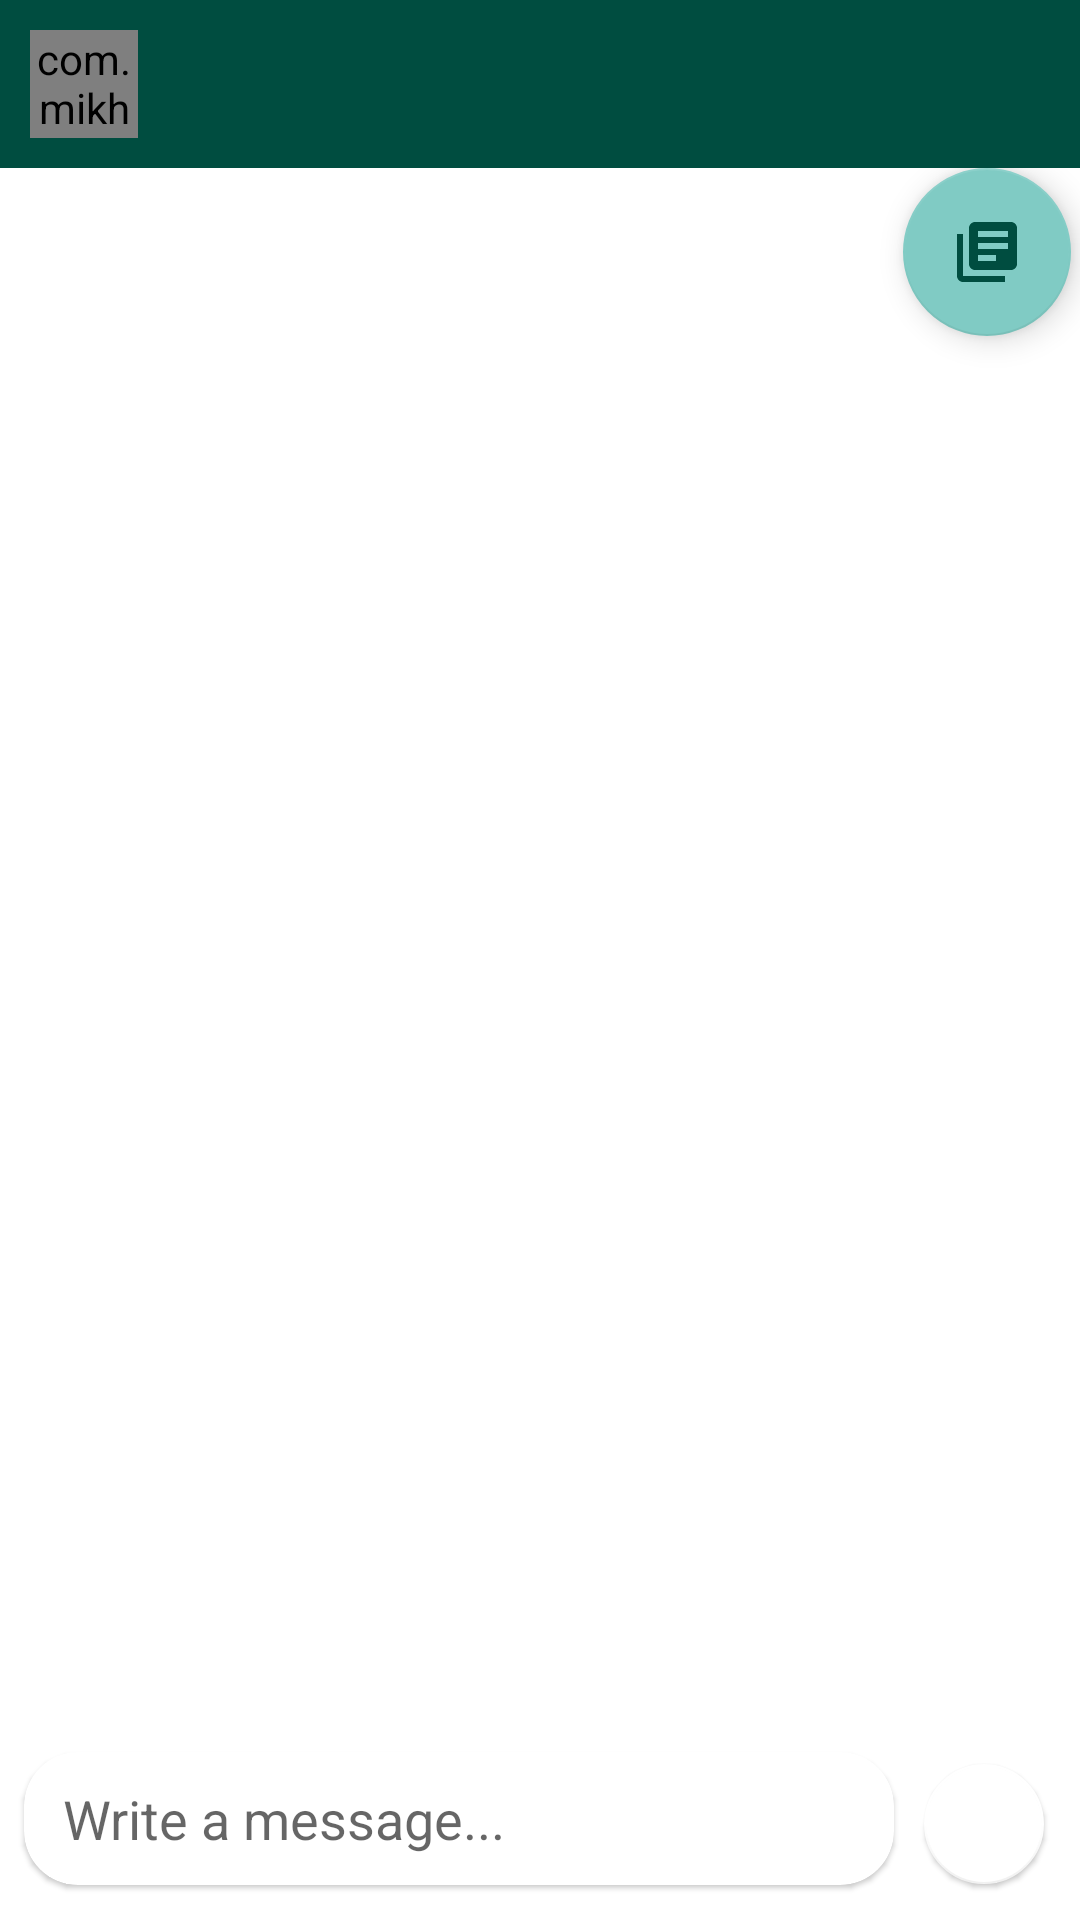

Reconstruct the res/layout file that produces this screen, plus the resources it refers to.
<!-- AndroidManifest.xml: application theme Theme.RCT -->
<!-- res/layout/activity_chat_v2.xml -->
<?xml version="1.0" encoding="utf-8"?>
<androidx.constraintlayout.widget.ConstraintLayout xmlns:android="http://schemas.android.com/apk/res/android"
    xmlns:app="http://schemas.android.com/apk/res-auto"
    xmlns:tools="http://schemas.android.com/tools"
    android:layout_width="match_parent"
    android:layout_height="match_parent"
    tools:context=".chat.ChatV2">

    <LinearLayout
        android:id="@+id/linearLayout"
        android:layout_width="match_parent"
        android:layout_height="wrap_content"
        android:background="@color/colorPrimaryDark"
        android:gravity="center_vertical"
        android:orientation="horizontal"
        app:layout_constraintEnd_toEndOf="parent"
        app:layout_constraintStart_toStartOf="parent"
        app:layout_constraintTop_toTopOf="parent">

        <LinearLayout
            android:id="@+id/lyt_back"
            android:layout_width="wrap_content"
            android:layout_height="?attr/actionBarSize"
            android:background="?attr/selectableItemBackground"
            android:clickable="true"
            android:gravity="center_vertical"
            android:orientation="horizontal"
            android:paddingLeft="@dimen/spacing_medium"
            android:paddingRight="@dimen/spacing_medium">

            <ImageButton
                android:id="@+id/backArrow"
                android:layout_width="wrap_content"
                android:layout_height="?attr/actionBarSize"
                android:background="@android:color/transparent"
                android:tint="@color/colorOnPrimaryDark"
                app:srcCompat="@drawable/ic_arrow_back" />

            <View
                android:layout_width="@dimen/spacing_medium"
                android:layout_height="0dp" />

            <com.mikhaellopez.circularimageview.CircularImageView
                android:id="@+id/image"
                android:layout_width="36dp"
                android:layout_height="36dp"
                android:src="@drawable/user_avatar"
                app:civ_border="true"
                app:civ_border_color="#075E54"
                app:civ_border_width="0dp"
                app:civ_shadow="true"
                app:civ_shadow_radius="0" />

        </LinearLayout>

        <LinearLayout
            android:layout_width="wrap_content"
            android:layout_height="wrap_content"
            android:orientation="vertical"
            android:paddingLeft="@dimen/spacing_small"
            android:paddingRight="@dimen/spacing_small">

            <TextView
                android:id="@+id/names"
                android:layout_width="wrap_content"
                android:layout_height="wrap_content"
                android:textAppearance="@style/TextAppearance.AppCompat.Medium"
                android:textColor="@android:color/white"
                app:fontFamily="sans-serif-medium" />

            <TextView
                android:id="@+id/status"
                android:layout_width="wrap_content"
                android:layout_height="wrap_content"
                android:textAppearance="@style/TextAppearance.AppCompat.Caption"
                android:textColor="@color/grey_10" />

        </LinearLayout>

        <androidx.appcompat.widget.Toolbar
            android:id="@+id/toolbar"
            android:layout_width="match_parent"
            android:layout_height="?attr/actionBarSize"
            android:theme="@style/ThemeOverlay.AppCompat.Dark.ActionBar"
            app:contentInsetStartWithNavigation="0dp"
            app:popupTheme="@style/ThemeOverlay.AppCompat.Light" />

    </LinearLayout>

    <RelativeLayout
        android:id="@+id/relativeLayout"
        android:layout_width="wrap_content"
        android:layout_height="0dp"
        android:layout_weight="1"
        app:layout_constraintBottom_toTopOf="@+id/linearLayout2"
        app:layout_constraintEnd_toEndOf="parent"
        app:layout_constraintStart_toStartOf="parent"
        app:layout_constraintTop_toBottomOf="@+id/linearLayout">

        <androidx.recyclerview.widget.RecyclerView
            android:id="@+id/recyclerView"
            android:layout_width="match_parent"
            android:layout_height="match_parent"
            android:layout_marginBottom="0dp"
            android:clipToPadding="false"
            android:paddingTop="@dimen/spacing_medium"
            android:paddingBottom="@dimen/spacing_medium"
            android:scrollbars="vertical"
            android:scrollingCache="true" />

        <View
            android:layout_width="match_parent"
            android:layout_height="2dp"
            android:layout_alignParentTop="true"
            android:background="@drawable/bg_gradient_soft"
            android:rotation="180" />

        <com.google.android.material.floatingactionbutton.FloatingActionButton
            android:id="@+id/fabQuote"
            android:layout_width="wrap_content"
            android:layout_height="wrap_content"
            android:layout_alignParentTop="true"
            android:layout_alignParentEnd="true"
            android:layout_marginEnd="3dp"
            android:background="@color/colorAccent"
            android:clickable="true"
            android:contentDescription="TODO"
            android:focusable="true"
            android:tint="@color/colorAccent"
            app:rippleColor="@color/colorAccent"
            app:srcCompat="@drawable/ic_library_books"
            tools:ignore="RelativeOverlap" />

    </RelativeLayout>

    <LinearLayout
        android:id="@+id/linearLayout2"
        android:layout_width="match_parent"
        android:layout_height="wrap_content"
        android:orientation="horizontal"
        android:padding="@dimen/spacing_medium"
        app:layout_constraintBottom_toBottomOf="parent"
        app:layout_constraintEnd_toEndOf="parent"
        app:layout_constraintStart_toStartOf="parent">

        <androidx.cardview.widget.CardView
            android:layout_width="0dp"
            android:layout_height="wrap_content"
            android:layout_margin="@dimen/spacing_small"
            android:layout_weight="1"
            app:cardBackgroundColor="@android:color/white"
            app:cardCornerRadius="18dp"
            app:cardElevation="1dp">

            <LinearLayout
                android:layout_width="match_parent"
                android:layout_height="wrap_content"
                android:orientation="horizontal"
                android:paddingLeft="@dimen/spacing_small"
                android:paddingRight="@dimen/spacing_small"
                android:theme="@style/Theme.RCT">


                <EditText
                    android:id="@+id/text_content"
                    android:layout_width="0dp"
                    android:layout_height="wrap_content"
                    android:layout_weight="1"
                    android:background="@android:color/transparent"
                    android:hint="Write a message..."
                    android:imeOptions="actionSearch"
                    android:inputType="textMultiLine"
                    android:padding="@dimen/spacing_middle" />


            </LinearLayout>

        </androidx.cardview.widget.CardView>

        <com.google.android.material.floatingactionbutton.FloatingActionButton
            android:id="@+id/btn_send"
            android:layout_width="wrap_content"
            android:layout_height="wrap_content"
            android:layout_margin="@dimen/spacing_small"
            android:clickable="true"
            android:focusable="true"
            android:gravity="center"
            android:tint="@color/colorOnPrimaryDark"
            app:backgroundTint="@color/colorOnPrimaryDark"
            app:elevation="1dp"
            app:fabSize="mini"
            app:srcCompat="@drawable/ic_baseline_send_24"
            app:useCompatPadding="false"
            tools:ignore="ContentDescription" />

    </LinearLayout>
</androidx.constraintlayout.widget.ConstraintLayout>
<!-- resources referenced by this layout -->
<resources>
  <color name="colorAccent">#FFD700</color>
  <color name="colorOnPrimaryDark">#FFFFFF</color>
  <color name="colorPrimaryDark">#004D40</color>
  <color name="grey_10">#e6e6e6</color>
  <dimen name="spacing_medium">5dp</dimen>
  <dimen name="spacing_middle">10dp</dimen>
  <dimen name="spacing_small">3dp</dimen>
  <!-- drawable ic_library_books (drawable) -->
  <vector android:height="24dp" android:tint="#040404"
      android:viewportHeight="24" android:viewportWidth="24"
      android:width="24dp" xmlns:android="http://schemas.android.com/apk/res/android">
      <path android:fillColor="@android:color/white" android:pathData="M4,6L2,6v14c0,1.1 0.9,2 2,2h14v-2L4,20L4,6zM20,2L8,2c-1.1,0 -2,0.9 -2,2v12c0,1.1 0.9,2 2,2h12c1.1,0 2,-0.9 2,-2L22,4c0,-1.1 -0.9,-2 -2,-2zM19,11L9,11L9,9h10v2zM15,15L9,15v-2h6v2zM19,7L9,7L9,5h10v2z"/>
  </vector>
  <!-- drawable user_avatar: jpg bitmap (drawable, 64090 bytes) -->
  <style name="Theme.RCT" parent="Theme.MaterialComponents.Light.NoActionBar">
          
          <item name="colorPrimary">@color/colorPrimary</item>
          <item name="colorPrimaryDark">@color/colorPrimaryDark</item>
          <item name="colorOnPrimary">@color/colorOnPrimaryDark</item>
          <item name="colorPrimaryVariant">@color/colorAccentLight</item>
  
          
          <item name="colorSecondary">@color/teal_200</item>
          <item name="colorSecondaryVariant">@color/teal_700</item>
          <item name="colorOnSecondary">@color/colorPrimaryDark</item>
          
          <item name="android:statusBarColor" tools:targetApi="l">?attr/colorPrimaryVariant</item>
          
      </style>
  <color name="colorPrimary">#004D40</color>
  <color name="colorAccentLight">#FFD700</color>
  <color name="teal_200">#80CBC4</color>
  <color name="teal_700">#00796B</color>
</resources>
